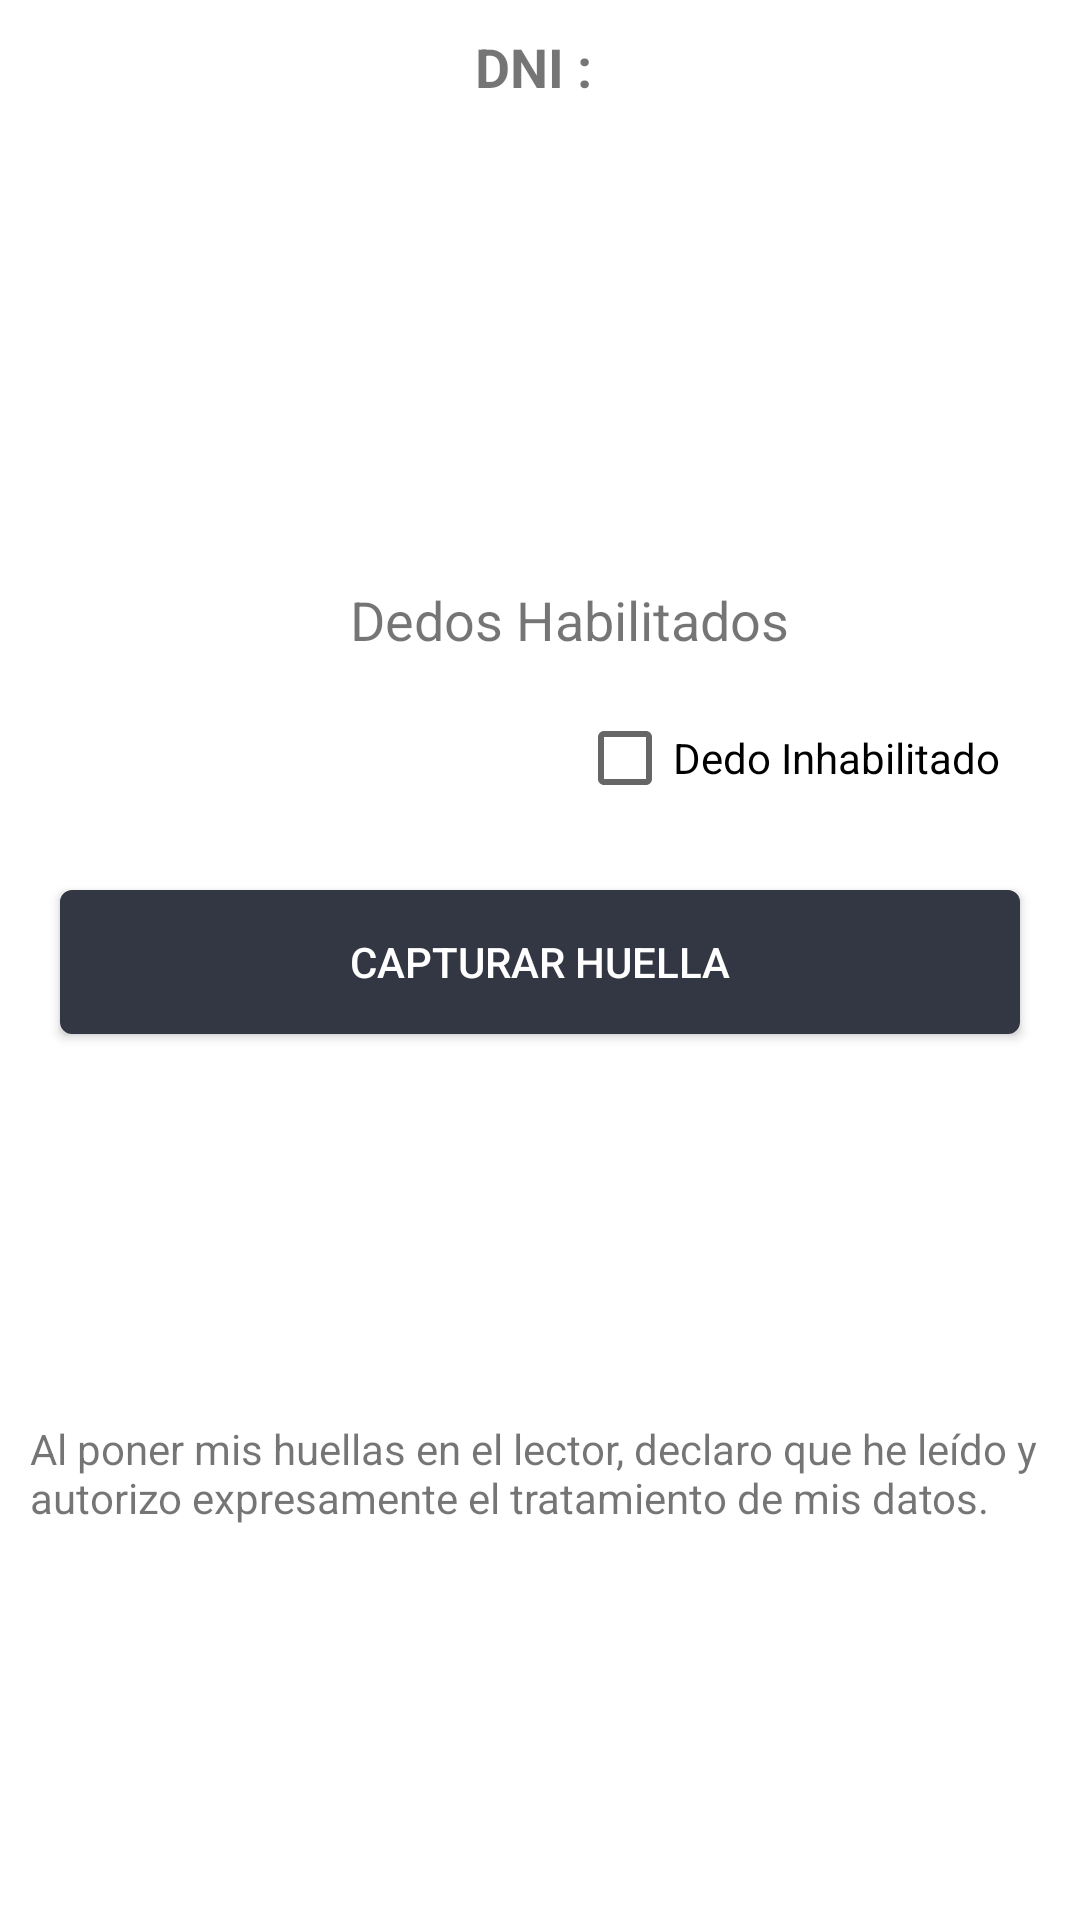

Produce the Android XML layout that renders to this screen, including the resource entries it uses.
<!-- AndroidManifest.xml: application theme MyMaterialTheme -->
<!-- res/layout/activity_verificacion_dactilar_dp.xml -->
<?xml version="1.0" encoding="utf-8"?>
<androidx.constraintlayout.widget.ConstraintLayout xmlns:android="http://schemas.android.com/apk/res/android"
    xmlns:app="http://schemas.android.com/apk/res-auto"
    xmlns:tools="http://schemas.android.com/tools"
    android:layout_width="match_parent"
    android:layout_height="match_parent"
    tools:context=".views.admin.localVerificacionDactilar.localVerificacionDactilarDP.LocalVerificacionDactilarDpActivity">

    <LinearLayout
        android:layout_width="match_parent"
        android:layout_height="0dp"
        android:orientation="vertical"
        app:layout_constraintBottom_toBottomOf="parent"
        app:layout_constraintTop_toTopOf="parent"
        app:layout_constraintVertical_bias="0.0"
        tools:layout_editor_absoluteX="0dp">

        <TextView
            android:id="@+id/textDNIVerificarIdentidad"
            android:layout_width="match_parent"
            android:layout_height="wrap_content"
            android:gravity="center"
            android:padding="10dp"
            android:text="DNI : "
            android:textSize="18sp"
            android:textStyle="bold" />

        <LinearLayout
            android:layout_width="match_parent"
            android:layout_height="wrap_content"
            android:layout_marginLeft="80dp"
            android:layout_marginRight="80dp"
            android:orientation="horizontal">

            <View
                android:id="@+id/dedoIzquierdo"
                android:layout_width="100dp"
                android:layout_height="match_parent"
                android:layout_weight="1" />

            <Space
                android:layout_width="wrap_content"
                android:layout_height="wrap_content"
                android:layout_weight="1" />

            <View
                android:id="@+id/dedoDerecho"
                android:layout_width="100dp"
                android:layout_height="140dp"
                android:layout_weight="1" />

        </LinearLayout>

        <LinearLayout
            android:layout_width="wrap_content"
            android:layout_height="wrap_content"
            android:layout_gravity="center"
            android:gravity="center"
            android:orientation="horizontal">

            <View
                android:id="@+id/intento"
                android:layout_width="20dp"
                android:layout_height="20dp"
                android:layout_gravity="center"
                android:layout_weight="1"
                android:background="@drawable/bola_dactilar"
                android:drawableTint="@color/White" />

            <TextView
                android:id="@+id/textDedosHabilitados2"
                android:layout_width="wrap_content"
                android:layout_height="wrap_content"
                android:layout_gravity="center"

                android:padding="10dp"
                android:text="Dedos Habilitados"
                android:textSize="18sp" />
        </LinearLayout>

        <CheckBox
            android:id="@+id/dedoInhabilitado"
            android:layout_width="wrap_content"
            android:layout_height="wrap_content"
            android:layout_gravity="right|end"
            android:layout_marginBottom="20dp"
            android:text="Dedo Inhabilitado        " />

        <Button
            android:id="@+id/btn_Capturar"
            android:layout_width="match_parent"
            android:layout_height="wrap_content"
            android:layout_marginStart="20dp"
            android:layout_marginEnd="20dp"
            android:background="@drawable/btn_login"
            android:backgroundTint="@color/acj_azul"
            android:paddingLeft="50dp"
            android:paddingRight="50dp"
            android:text="Capturar huella"
            android:textColor="#FFFFFF"
            android:textSize="14sp"
            android:visibility="visible" /> />

        <TextView
            android:id="@+id/textDedosHabilitados"
            android:layout_width="wrap_content"
            android:layout_height="wrap_content"
            android:layout_gravity="center"


            android:padding="10dp"
            android:text=""
            android:textSize="18sp" />

        <TextView
            android:id="@+id/textverificarDactilar"
            android:layout_width="match_parent"
            android:layout_height="wrap_content"
            android:layout_margin="10dp"
            android:gravity="center"
            android:textSize="18sp" />

        <LinearLayout
            android:layout_width="wrap_content"
            android:layout_height="wrap_content"
            android:layout_gravity="center"
            android:gravity="center"
            android:orientation="horizontal">

            <View
                android:id="@+id/intento1"
                android:layout_width="20dp"
                android:layout_height="20dp"
                android:layout_gravity="center"
                android:layout_weight="1"
                android:background="@drawable/bola_gris"
                android:drawableTint="@color/White"
                />

            <Space
                android:layout_width="18dp"
                android:layout_height="wrap_content"
                android:layout_weight="1" />

            <View
                android:id="@+id/intento2"
                android:layout_width="20dp"
                android:layout_height="20dp"
                android:layout_gravity="center"
                android:layout_weight="1"
                android:background="@drawable/bola_gris"
                android:drawableTint="@color/White"/>

        </LinearLayout>


        <ImageView
            android:id="@+id/fingerprintImageView"
            android:layout_width="wrap_content"
            android:layout_height="wrap_content"
            android:layout_gravity="center"
            android:layout_marginTop="16dp"

            android:padding="2dp" />

        <TextView
            android:id="@+id/textView14"
            android:layout_width="match_parent"
            android:layout_height="wrap_content"
            android:layout_gravity="center"
            android:layout_marginLeft="10dp"
            android:layout_marginRight="10dp"
            android:gravity="bottom"
            android:text="@string/informacion_usuario_2"></TextView>

        <Button
            android:id="@+id/btn_salir_al_dni"
            android:layout_width="match_parent"
            android:layout_height="wrap_content"
            android:layout_marginStart="20dp"
            android:layout_marginEnd="20dp"
            android:background="@drawable/btn_login"
            android:backgroundTint="@color/acj_azul"
            android:paddingLeft="50dp"
            android:paddingRight="50dp"
            android:text="Salir"
            android:textColor="#FFFFFF"
            android:textSize="14sp"
            android:visibility="gone" />
    </LinearLayout>
</androidx.constraintlayout.widget.ConstraintLayout>
<!-- resources referenced by this layout -->
<resources>
  <color name="White">#FFFFFF</color>
  <color name="acj_azul">#333743</color>
  <!-- drawable bola_dactilar (drawable-v24) -->
  <shape xmlns:android="http://schemas.android.com/apk/res/android"
      android:shape="oval">
  
      <solid
          android:color="@color/float_transparent"/>
      <stroke android:width="1dp" android:color="#FFFFFF" />
  
      <size
          android:width="30dp"
          android:height="30dp"/>
  
  </shape>
  <!-- drawable bola_gris (drawable) -->
  <shape xmlns:android="http://schemas.android.com/apk/res/android"
      android:shape="oval">
  
      <solid
          android:color="@color/gray_btn_bg_color"/>
  
  </shape>
  <!-- drawable btn_login (drawable-v24) -->
  <?xml version="1.0" encoding="utf-8"?>
  <shape xmlns:android="http://schemas.android.com/apk/res/android"
  
      android:shape="rectangle">
      <corners android:radius="3dp" />
      <solid android:color="#D88E06" />
      <stroke
          android:color="#D88E06"
          android:width="2dp" />
  
  </shape>
  <string name="informacion_usuario_2">Al poner mis huellas en el lector, declaro que he leído y autorizo expresamente el tratamiento de mis datos.</string>
  <style name="MyMaterialTheme" parent="Theme.MaterialComponents.Light.NoActionBar">
          
          <item name="colorPrimary">@color/colorPrimary</item>
          <item name="colorPrimaryDark">@color/colorPrimaryDark</item>
          <item name="colorAccent">@color/colorAccent</item>
          <item name="textAppearanceButton">@style/AppTextAppearance.Button</item>
  
      </style>
  <color name="colorPrimary">#6200EE</color>
  <color name="colorPrimaryDark">#3700B3</color>
  <color name="colorAccent">#03DAC5</color>
  <style name="AppTextAppearance.Button" parent="TextAppearance.MaterialComponents.Button">
          <item name="android:textAllCaps">true</item>
      </style>
</resources>
